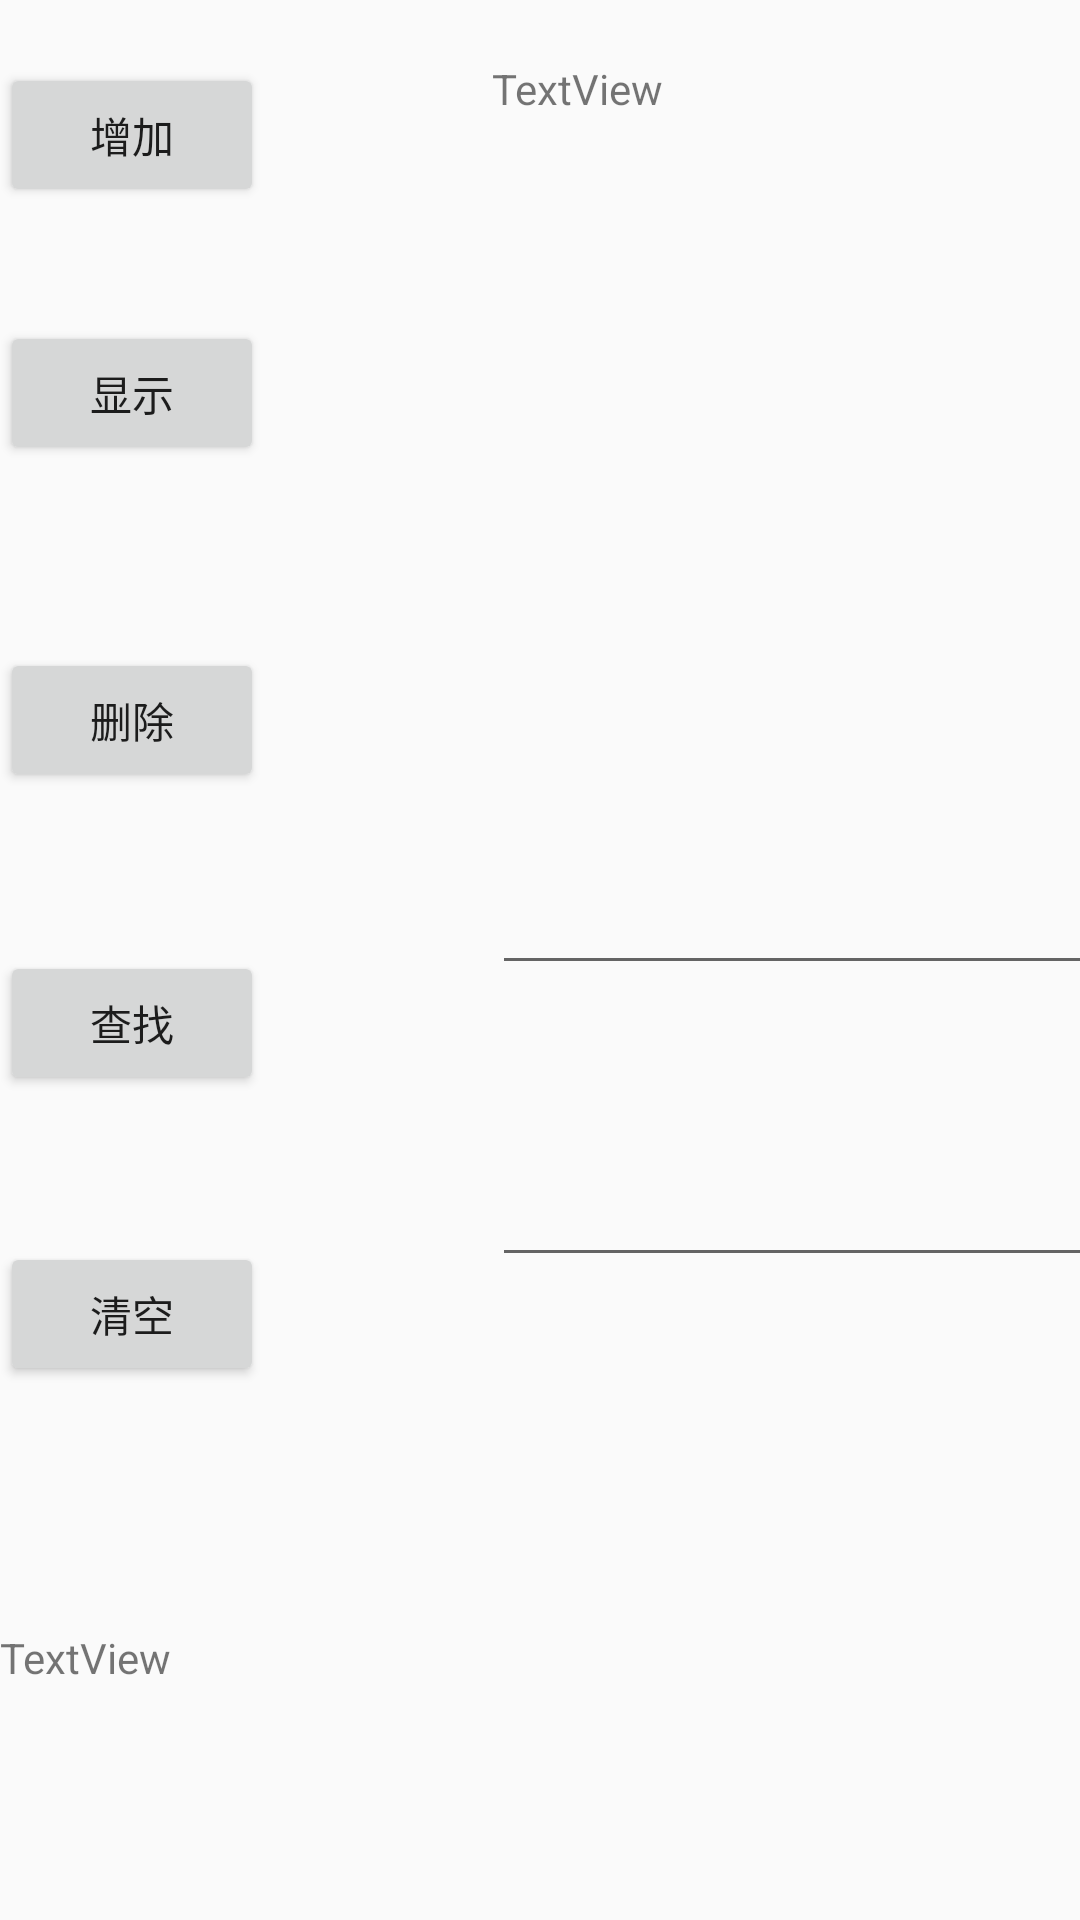

Produce the Android XML layout that renders to this screen, including the resource entries it uses.
<!-- AndroidManifest.xml: application theme Theme.Test -->
<!-- res/layout/activity_data.xml -->
<?xml version="1.0" encoding="utf-8"?>

<androidx.constraintlayout.widget.ConstraintLayout xmlns:android="http://schemas.android.com/apk/res/android"
    xmlns:app="http://schemas.android.com/apk/res-auto"
    xmlns:tools="http://schemas.android.com/tools"
    android:layout_width="match_parent"
    android:layout_height="match_parent"
    tools:context=".DataActivity">

    <Button
        android:id="@+id/button_add"
        android:layout_width="wrap_content"
        android:layout_height="wrap_content"
        android:layout_marginTop="21dp"
        android:text="增加"
        app:layout_constraintTop_toTopOf="parent"
        tools:layout_editor_absoluteX="70dp" />

    <Button
        android:id="@+id/button_show"
        android:layout_width="wrap_content"
        android:layout_height="wrap_content"
        android:layout_marginTop="38dp"
        android:text="显示"
        app:layout_constraintTop_toBottomOf="@+id/button_add"
        tools:layout_editor_absoluteX="70dp" />

    <Button
        android:id="@+id/button_delete"
        android:layout_width="wrap_content"
        android:layout_height="wrap_content"
        android:layout_marginTop="61dp"
        android:text="删除"
        app:layout_constraintTop_toBottomOf="@+id/button_show"
        tools:layout_editor_absoluteX="70dp" />

    <Button
        android:id="@+id/button_find"
        android:layout_width="wrap_content"
        android:layout_height="wrap_content"
        android:layout_marginTop="53dp"
        android:text="查找"
        app:layout_constraintTop_toBottomOf="@+id/button_delete"
        tools:layout_editor_absoluteX="65dp" />

    <Button
        android:id="@+id/button_clear"
        android:layout_width="wrap_content"
        android:layout_height="wrap_content"
        android:layout_marginTop="49dp"
        android:text="清空"
        app:layout_constraintTop_toBottomOf="@+id/button_find"
        tools:layout_editor_absoluteX="67dp" />


    <TextView
        android:id="@+id/text_show"
        android:layout_width="161dp"
        android:layout_height="215dp"
        android:layout_marginStart="76dp"
        android:layout_marginTop="20dp"
        android:scrollbars="vertical"

        android:singleLine="false"
        android:text="TextView"

        app:layout_constraintStart_toEndOf="@+id/button_add"
        app:layout_constraintTop_toTopOf="parent" />

    <EditText
        android:id="@+id/edit_username"
        android:layout_width="wrap_content"
        android:layout_height="wrap_content"
        android:layout_marginStart="76dp"
        android:layout_marginTop="52dp"
        android:ems="10"
        android:inputType="textPersonName"
        app:layout_constraintStart_toEndOf="@+id/button_show"
        app:layout_constraintTop_toBottomOf="@+id/text_show" />

    <EditText
        android:id="@+id/edit_pass"
        android:layout_width="wrap_content"
        android:layout_height="wrap_content"
        android:layout_marginStart="76dp"
        android:layout_marginTop="56dp"
        android:ems="10"
        android:inputType="textPassword"
        app:layout_constraintStart_toEndOf="@+id/button_delete"
        app:layout_constraintTop_toBottomOf="@+id/edit_username" />

    <TextView
        android:id="@+id/text_mess"
        android:layout_width="146dp"
        android:layout_height="66dp"
        android:layout_marginTop="81dp"
        android:text="TextView"
        app:layout_constraintTop_toBottomOf="@+id/button_clear"
        tools:layout_editor_absoluteX="65dp" />
</androidx.constraintlayout.widget.ConstraintLayout>
<!-- resources referenced by this layout -->
<resources>
  <style name="Theme.Test" parent="Theme.MaterialComponents.DayNight.NoActionBar.Bridge">
          
          <item name="colorPrimary">@color/purple_500</item>
          <item name="colorPrimaryVariant">@color/purple_700</item>
          <item name="colorOnPrimary">@color/white</item>
          
          <item name="colorSecondary">@color/teal_200</item>
          <item name="colorSecondaryVariant">@color/teal_700</item>
          <item name="colorOnSecondary">@color/black</item>
          
          <item name="android:statusBarColor" tools:targetApi="l">?attr/colorPrimaryVariant</item>
          
      </style>
  <color name="purple_500">#FF6200EE</color>
  <color name="purple_700">#FF3700B3</color>
  <color name="white">#03A9F4</color>
  <color name="teal_200">#FF03DAC5</color>
  <color name="teal_700">#FF018786</color>
  <color name="black">#FF000000</color>
</resources>
